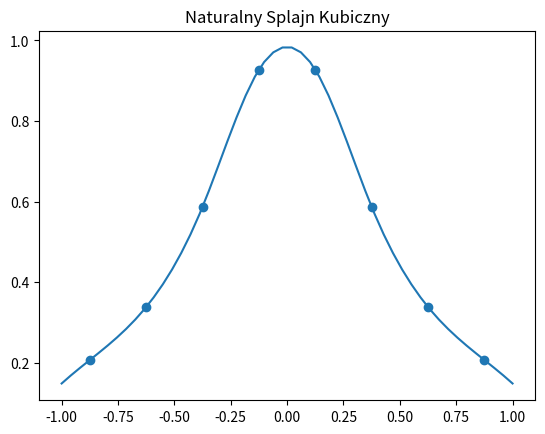

Source code (Python):
import numpy as np
import scipy.interpolate
import matplotlib.pyplot as plt


def fx(x_num):
    return 1 / (1 + 5 * (x_num ** 2))


x = np.array([-7 / 8, -5 / 8, -3 / 8, -1 / 8, 1 / 8, 3 / 8, 5 / 8, 7 / 8])
y = np.zeros(8)

for i in range(len(x)):
    y[i] = fx(x[i])

ncs = scipy.interpolate.CubicSpline(x, y, bc_type='natural')
x_new = np.linspace(-1.00, 1.00)
y_new = ncs(x_new)

plt.plot(x_new, ncs(x_new))
plt.scatter(x, y)  # punkty do konstrukcji
plt.title("Naturalny Splajn Kubiczny")
plt.show()
